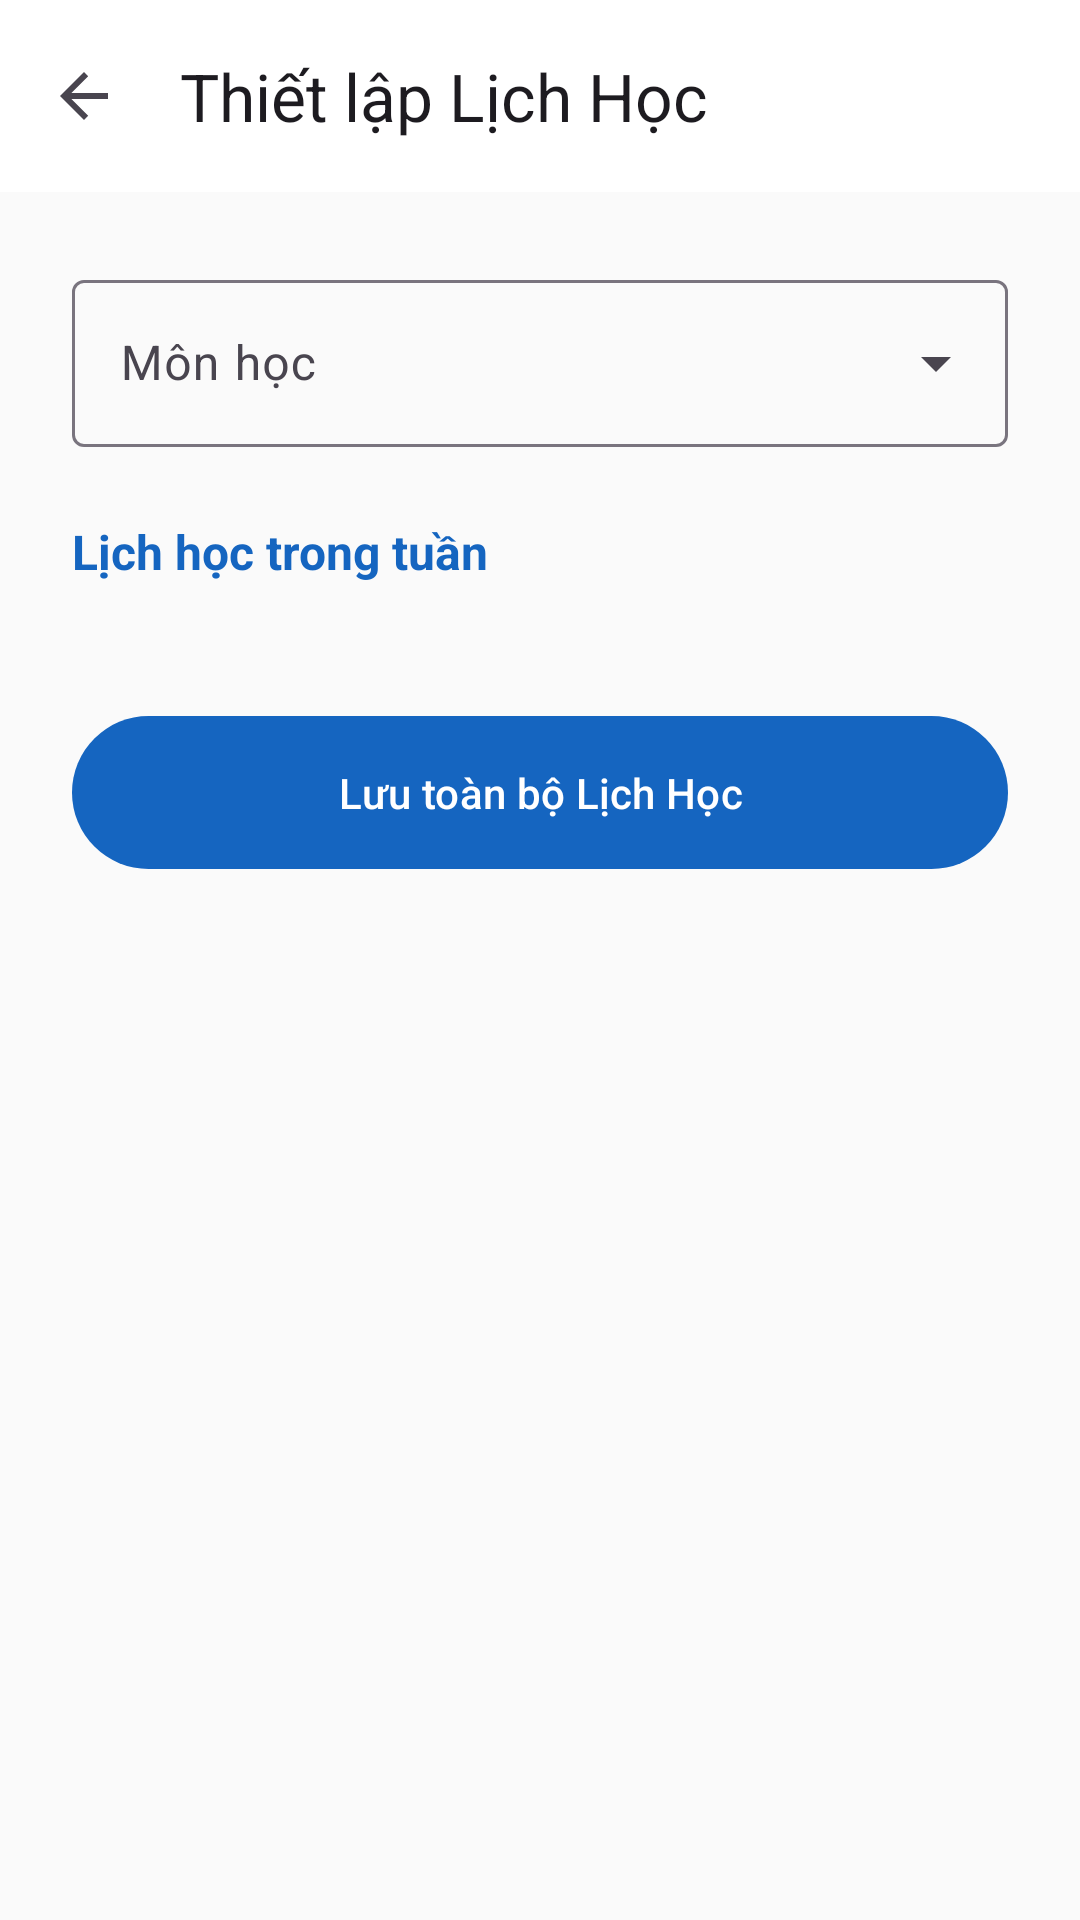

Here is an Android app screen rendered from its layout file. Give the layout XML and the strings, colors and styles it references.
<!-- AndroidManifest.xml: application theme Theme.StudyHub -->
<!-- res/layout/fragment_add_schedule.xml -->
<?xml version="1.0" encoding="utf-8"?>
<androidx.coordinatorlayout.widget.CoordinatorLayout xmlns:android="http://schemas.android.com/apk/res/android"
    xmlns:app="http://schemas.android.com/apk/res-auto"
    android:layout_width="match_parent"
    android:layout_height="match_parent"
    android:background="?attr/colorBackground">

    <com.google.android.material.appbar.AppBarLayout
        android:layout_width="match_parent"
        android:layout_height="wrap_content"
        android:background="?attr/colorSurface"
        app:elevation="@dimen/elevation_sm">

        <com.google.android.material.appbar.MaterialToolbar
            android:id="@+id/toolbar"
            android:layout_width="match_parent"
            android:layout_height="?attr/actionBarSize"
            app:title="Thiết lập Lịch Học"
            app:navigationIcon="?attr/homeAsUpIndicator" />

    </com.google.android.material.appbar.AppBarLayout>

    <androidx.core.widget.NestedScrollView
        android:layout_width="match_parent"
        android:layout_height="match_parent"
        android:paddingBottom="88dp"
        android:clipToPadding="false"
        app:layout_behavior="@string/appbar_scrolling_view_behavior">

        <LinearLayout
            android:layout_width="match_parent"
            android:layout_height="wrap_content"
            android:orientation="vertical"
            android:padding="@dimen/spacing_lg">

            <com.google.android.material.textfield.TextInputLayout
                style="@style/Widget.Material3.TextInputLayout.OutlinedBox.ExposedDropdownMenu"
                android:layout_width="match_parent"
                android:layout_height="wrap_content"
                android:layout_marginBottom="@dimen/spacing_lg"
                android:hint="@string/nav_subjects">

                <AutoCompleteTextView
                    android:id="@+id/spinnerSubject"
                    android:layout_width="match_parent"
                    android:layout_height="wrap_content"
                    android:inputType="none" />
            </com.google.android.material.textfield.TextInputLayout>
            
            <TextView
                android:layout_width="match_parent"
                android:layout_height="wrap_content"
                android:text="Lịch học trong tuần"
                android:textColor="?attr/colorPrimary"
                android:textSize="@dimen/text_subtitle"
                android:textStyle="bold"
                android:layout_marginBottom="@dimen/spacing_md"/>

            
            <LinearLayout
                android:id="@+id/llDaysContainer"
                android:layout_width="match_parent"
                android:layout_height="wrap_content"
                android:orientation="vertical" />

            <com.google.android.material.button.MaterialButton
                android:id="@+id/btnSave"
                android:layout_width="match_parent"
                android:layout_height="wrap_content"
                android:layout_marginTop="@dimen/spacing_lg"
                android:padding="@dimen/spacing_md"
                android:text="Lưu toàn bộ Lịch Học" />

        </LinearLayout>
    </androidx.core.widget.NestedScrollView>

</androidx.coordinatorlayout.widget.CoordinatorLayout>
<!-- resources referenced by this layout -->
<resources>
  <dimen name="elevation_sm">2dp</dimen>
  <dimen name="spacing_lg">24dp</dimen>
  <dimen name="spacing_md">16dp</dimen>
  <dimen name="text_subtitle">16sp</dimen>
  <string name="nav_subjects">Môn học</string>
  <style name="Theme.StudyHub" parent="Theme.Material3.Light.NoActionBar">
          <item name="colorPrimary">@color/primary</item>
          <item name="colorPrimaryVariant">@color/primary_variant</item>
          <item name="colorPrimaryContainer">@color/primary_container</item>
          <item name="colorOnPrimary">@color/on_primary</item>
          <item name="colorOnPrimaryContainer">@color/on_primary_container</item>
          <item name="colorSecondary">@color/secondary</item>
          <item name="colorSecondaryContainer">@color/secondary_container</item>
          <item name="colorOnSecondary">@color/on_secondary</item>
          <item name="colorOnSecondaryContainer">@color/on_secondary_container</item>
          <item name="colorTertiary">@color/tertiary</item>
          <item name="colorTertiaryContainer">@color/tertiary_container</item>
          <item name="colorSurface">@color/surface</item>
          <item name="colorSurfaceVariant">@color/surface_variant</item>
          <item name="colorOnSurface">@color/on_surface</item>
          <item name="colorOnSurfaceVariant">@color/on_surface_variant</item>
          <item name="colorError">@color/error</item>
          <item name="colorErrorContainer">@color/error_container</item>
          <item name="colorOnError">@color/on_error</item>
          <item name="colorOutline">@color/outline</item>
          <item name="colorOutlineVariant">@color/outline_variant</item>
          <item name="android:colorBackground">@color/background</item>
          <item name="colorBackground">@color/background</item>
          <item name="android:statusBarColor">@color/primary</item>
          <item name="android:navigationBarColor">@color/surface</item>
      </style>
  <color name="primary">#1565C0</color>
  <color name="primary_variant">#0D47A1</color>
  <color name="primary_container">#BBDEFB</color>
  <color name="on_primary">#FFFFFF</color>
  <color name="on_primary_container">#001D36</color>
  <color name="secondary">#00897B</color>
  <color name="secondary_container">#B2DFDB</color>
  <color name="on_secondary">#FFFFFF</color>
  <color name="on_secondary_container">#00201E</color>
  <color name="tertiary">#7B1FA2</color>
  <color name="tertiary_container">#E1BEE7</color>
  <color name="surface">#FFFFFF</color>
  <color name="surface_variant">#F5F5F5</color>
  <color name="on_surface">#1C1B1F</color>
  <color name="on_surface_variant">#49454F</color>
  <color name="error">#BA1A1A</color>
  <color name="error_container">#FFDAD6</color>
  <color name="on_error">#FFFFFF</color>
  <color name="outline">#79747E</color>
  <color name="outline_variant">#CAC4D0</color>
  <color name="background">#FAFAFA</color>
</resources>
